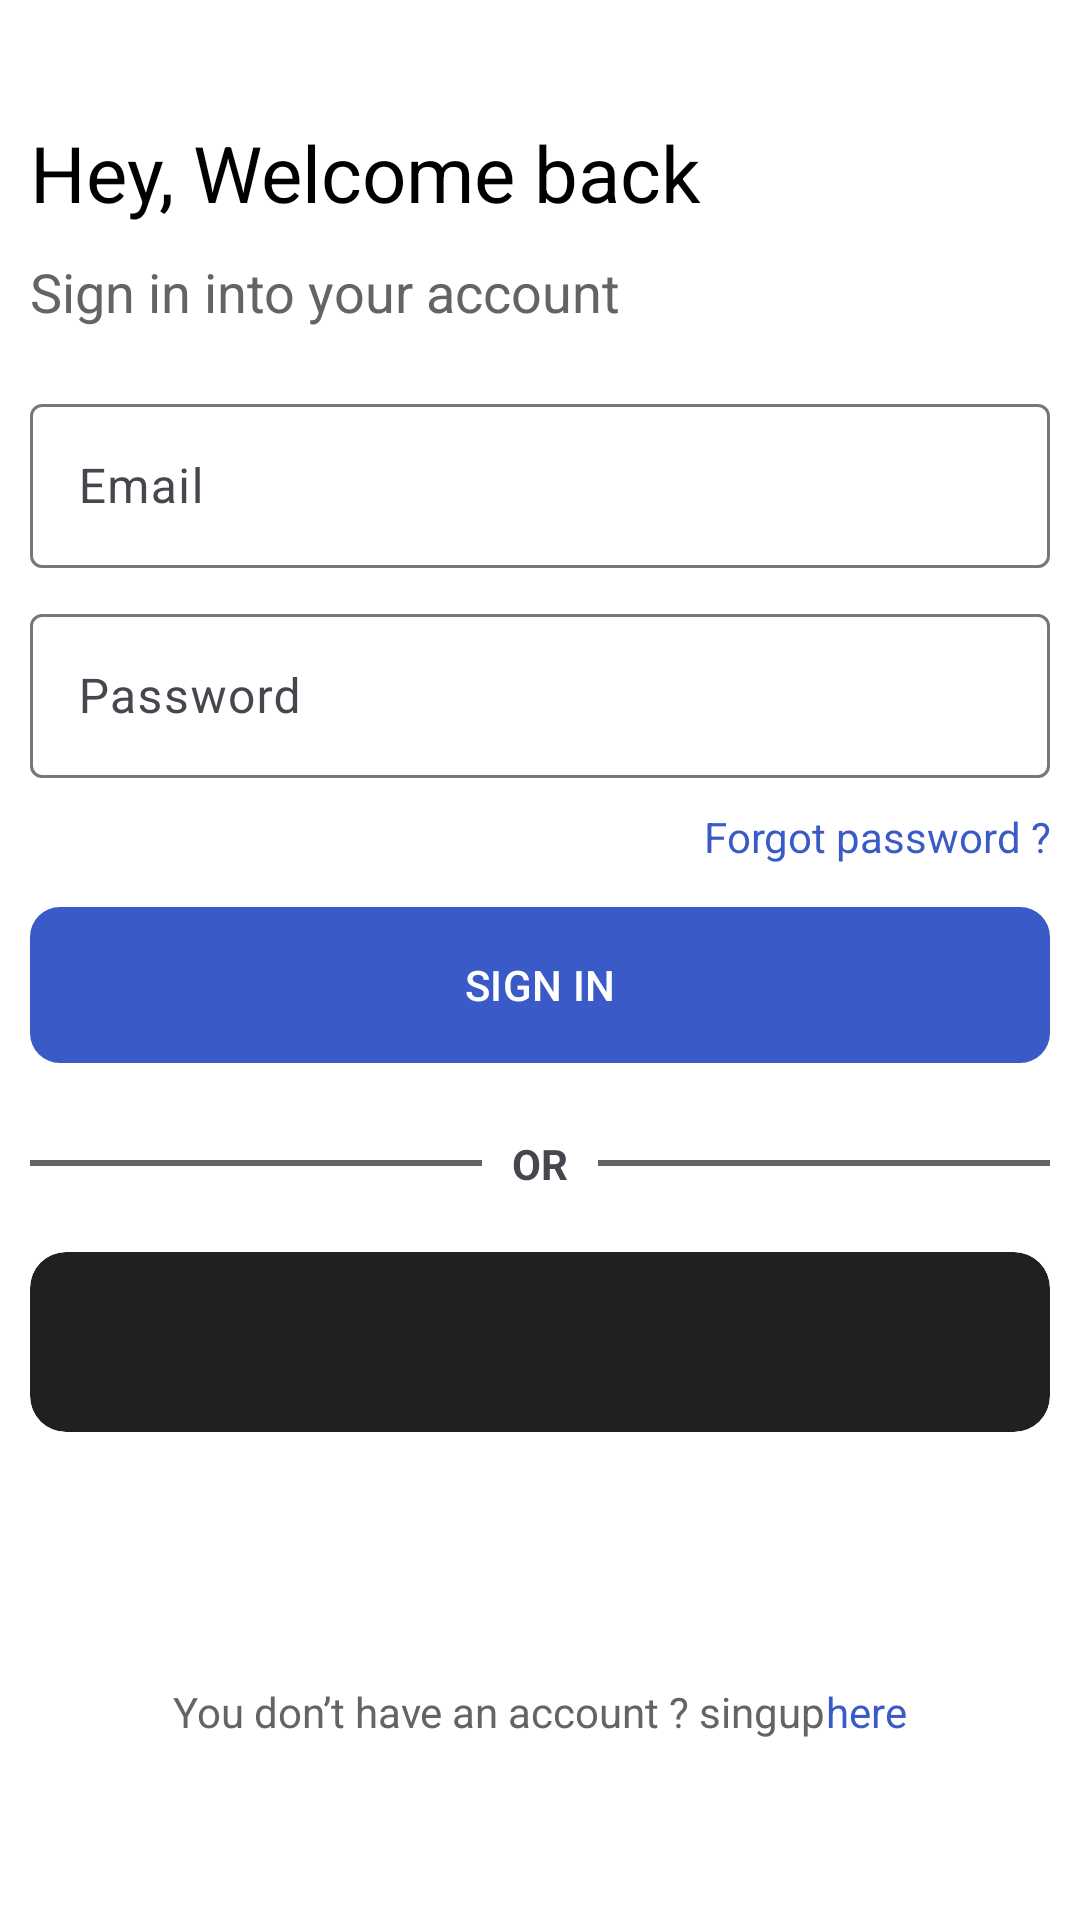

This screen was rendered from an Android layout file. Write that file and the resources it references.
<!-- AndroidManifest.xml: application theme Theme.Eventos -->
<!-- res/layout/fragment_login.xml -->
<?xml version="1.0" encoding="utf-8"?>
<RelativeLayout xmlns:android="http://schemas.android.com/apk/res/android"
    xmlns:app="http://schemas.android.com/apk/res-auto"
    xmlns:tools="http://schemas.android.com/tools"
    android:layout_width="match_parent"
    android:layout_height="match_parent"
    android:background="@color/dark"
    android:orientation="vertical"
    android:paddingHorizontal="10dp"
    tools:context=".views.LoginFragment">

    <TextView
        android:layout_marginTop="40dp"
        android:id="@+id/welcome_text"
        android:layout_width="wrap_content"
        android:layout_height="wrap_content"
        android:text="@string/hey_welcome_back"
        android:textColor="@color/white"
        android:textSize="26sp" />

    <TextView
        android:id="@+id/greetings_text"
        android:layout_width="wrap_content"
        android:layout_height="wrap_content"
        android:layout_marginTop="10dp"
        android:layout_below="@id/welcome_text"
        android:text="@string/sign_in_into_your_account"
        android:textColor="@color/gray"
        android:textSize="18sp" />

    <com.google.android.material.textfield.TextInputLayout
        android:id="@+id/layout_edt_email"
        android:layout_width="match_parent"
        android:layout_height="60dp"
        android:layout_below="@id/greetings_text"
        android:layout_marginTop="20dp"
        android:hint="@string/email">

        <com.google.android.material.textfield.TextInputEditText
            android:id="@+id/edt_email"
            android:layout_width="match_parent"
            android:textColor="@color/gray"
            android:layout_height="match_parent"
            android:inputType="textEmailAddress" />
    </com.google.android.material.textfield.TextInputLayout>

    <com.google.android.material.textfield.TextInputLayout
        android:id="@+id/layout_edt_password"
        android:layout_width="match_parent"
        android:layout_height="60dp"
        android:layout_marginTop="10dp"
        android:layout_below="@id/layout_edt_email"
        android:hint="@string/password">

        <com.google.android.material.textfield.TextInputEditText
            android:id="@+id/edt_password"
            android:layout_width="match_parent"
            android:textColor="@color/gray"
            android:layout_height="match_parent"
            android:inputType="textPassword" />
    </com.google.android.material.textfield.TextInputLayout>

    <TextView
        android:id="@+id/forgot_password"
        android:layout_width="match_parent"
        android:layout_height="wrap_content"
        android:layout_marginTop="10dp"
        android:text="@string/forgot_password"
        android:layout_below="@id/layout_edt_password"
        android:textAlignment="textEnd"
        android:textColor="@color/primary" />

    <com.google.android.material.button.MaterialButton
        android:id="@+id/btn_login"
        android:layout_width="match_parent"
        android:layout_height="60dp"
        android:layout_marginTop="10dp"
        android:text="@string/sign_in"
        android:layout_below="@id/forgot_password"
        app:cornerRadius="10dp" />

    <LinearLayout
        android:id="@+id/divider"
        android:layout_width="match_parent"
        android:layout_height="wrap_content"
        android:layout_marginTop="20dp"
        android:gravity="center"
        android:orientation="horizontal"
        android:layout_below="@id/btn_login">

        <View
            android:layout_width="match_parent"
            android:layout_height="2dp"
            android:layout_weight="1"
            android:background="@color/gray" />

        <TextView
            android:layout_width="wrap_content"
            android:layout_height="wrap_content"
            android:paddingHorizontal="10dp"
            android:text="OR"
            android:textStyle="bold" />

        <View
            android:layout_width="match_parent"
            android:layout_height="2dp"
            android:layout_weight="1"
            android:background="@color/gray" />
    </LinearLayout>

    <LinearLayout
        android:layout_marginTop="20dp"
        android:layout_width="match_parent"
        android:layout_height="wrap_content"
        android:gravity="center"
        android:layout_below="@id/divider">

        <com.google.android.material.card.MaterialCardView
            android:id="@+id/sign_with_google"
            android:layout_width="0dp"
            android:layout_height="60dp"
            app:strokeWidth="0dp"
            android:backgroundTint="@color/dark_secondary"
            android:layout_weight="1">

            <ImageView
                android:layout_width="30dp"
                android:layout_gravity="center"
                android:layout_height="30dp"
                android:layout_centerVertical="true"
                android:src="@drawable/google" />
        </com.google.android.material.card.MaterialCardView>

    </LinearLayout>

    <LinearLayout
        android:layout_width="match_parent"
        android:layout_height="wrap_content"
        android:layout_alignParentBottom="true"
        android:layout_marginBottom="60dp"
        android:gravity="center">

        <TextView
            android:layout_width="wrap_content"
            android:layout_height="wrap_content"
            android:text="@string/you_don_t_have_an_account_singup"
            android:textColor="@color/gray" />

        <TextView
            android:id="@+id/btn_register"
            android:layout_width="wrap_content"
            android:layout_height="wrap_content"
            android:text="@string/here"
            android:textColor="@color/primary" />
    </LinearLayout>

</RelativeLayout>
<!-- resources referenced by this layout -->
<resources>
  <color name="dark">#FFFFFF</color>
  <color name="dark_secondary">#202020</color>
  <color name="gray">#646464</color>
  <color name="primary">#3A5BC7</color>
  <color name="white">#000000</color>
  <string name="email">Email</string>
  <string name="forgot_password">Forgot password ?</string>
  <string name="here">here</string>
  <string name="hey_welcome_back">Hey, Welcome back</string>
  <string name="password">Password</string>
  <string name="sign_in">SIGN IN</string>
  <string name="sign_in_into_your_account">Sign in into your account</string>
  <string name="you_don_t_have_an_account_singup">You don’t have an account ? singup</string>
  <style name="Theme.Eventos" parent="Base.Theme.Eventos" />
  <style name="Base.Theme.Eventos" parent="Theme.Material3.DayNight.NoActionBar">
          
           <item name="colorPrimary">@color/primary</item>
      </style>
</resources>
